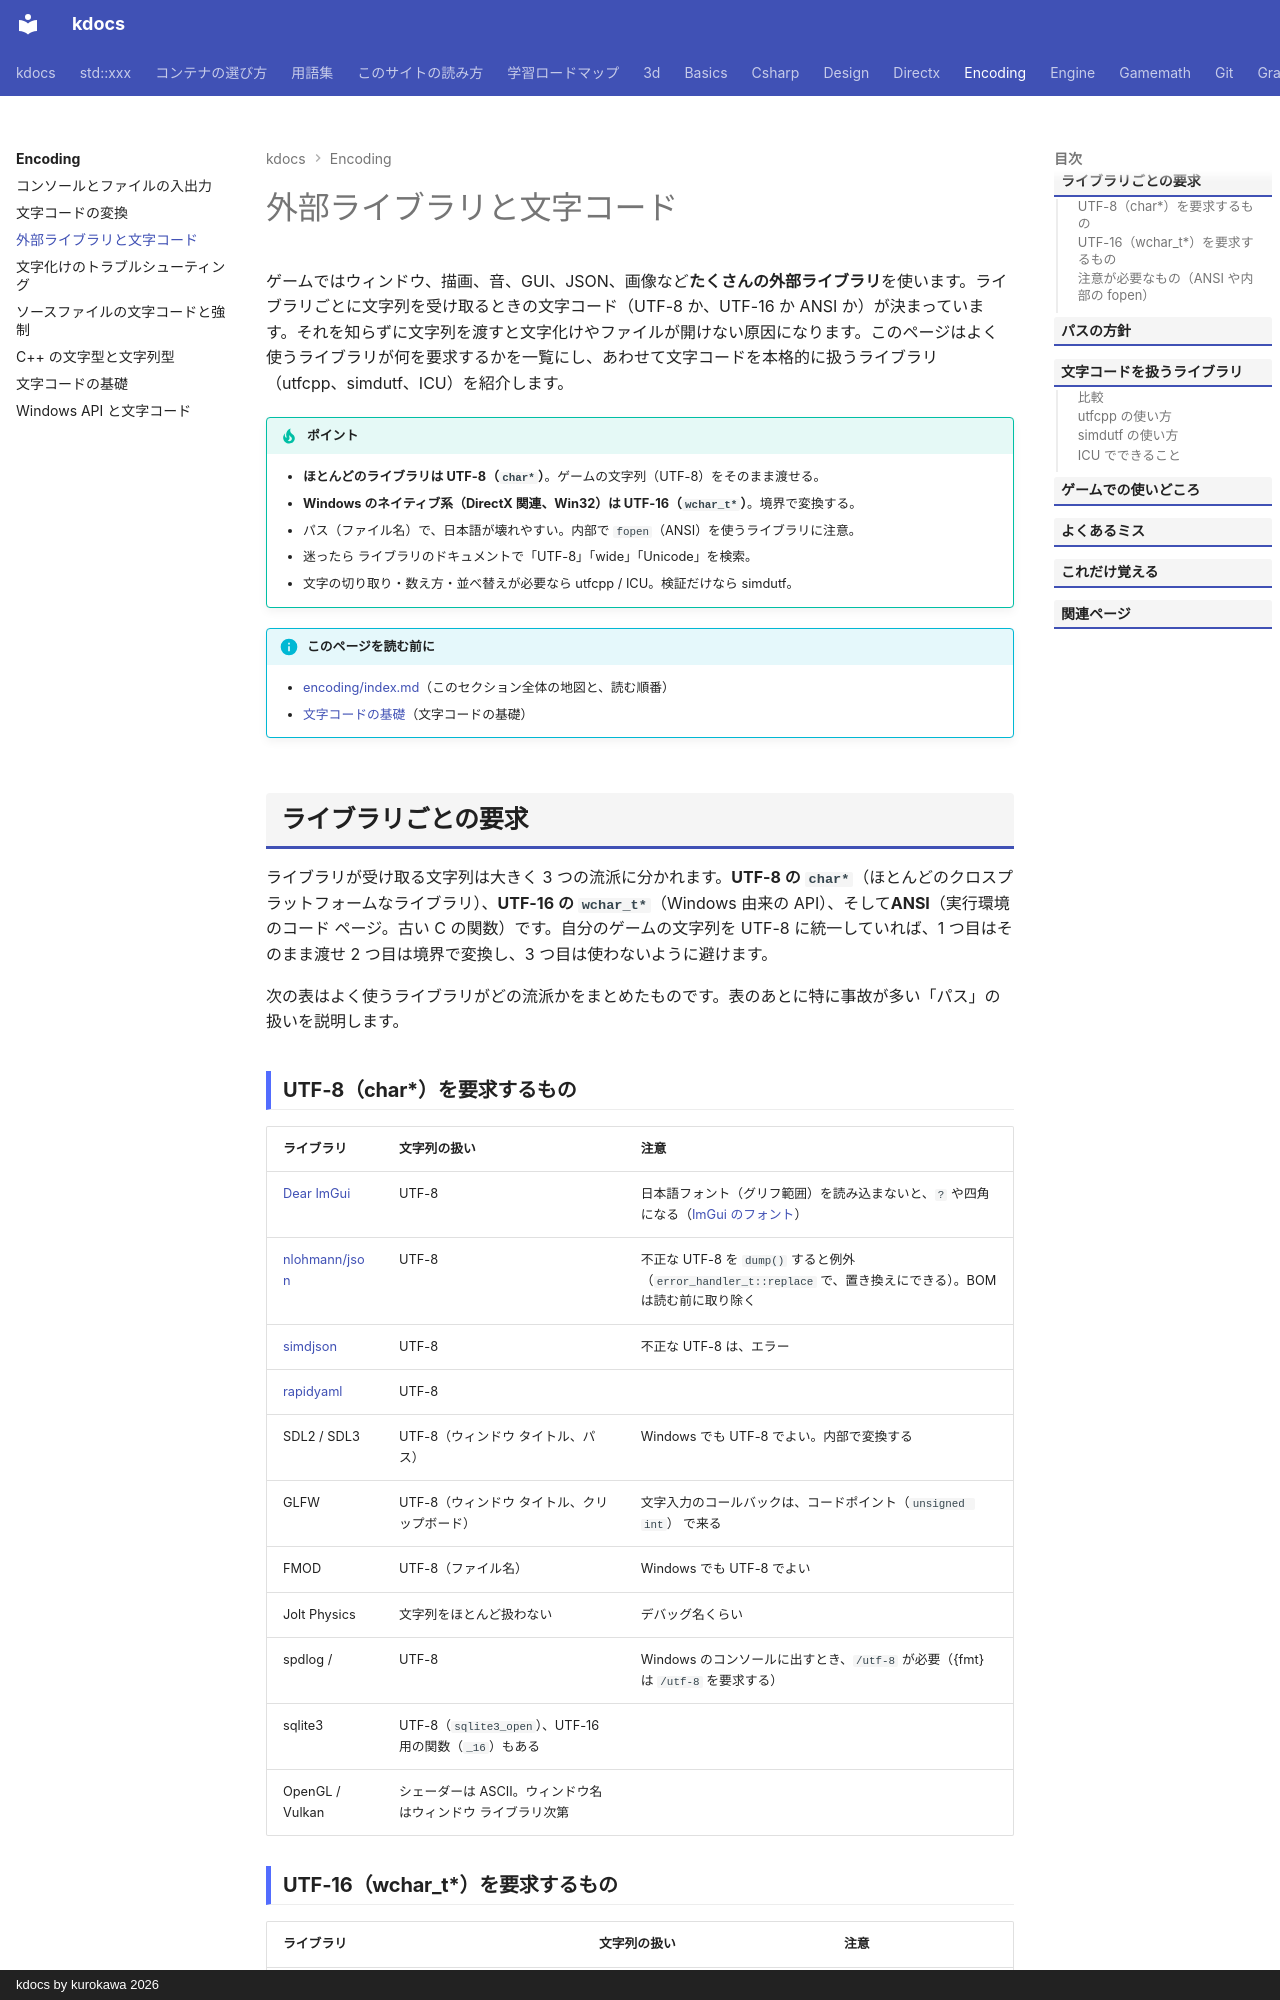

repository: qwzxdf/kdocs · page: encoding/libraries/index.html · generator: mkdocs · copyright: kdocs by kurokawa 2026

---
title: 外部ライブラリと文字コード
tags:
  - 文字コード
---

# 外部ライブラリと文字コード

ゲームではウィンドウ、描画、音、GUI、JSON、画像など**たくさんの外部ライブラリ**を使います。ライブラリごとに文字列を受け取るときの文字コード（UTF-8 か、UTF-16 か ANSI か）が決まっています。それを知らずに文字列を渡すと文字化けやファイルが開けない原因になります。このページはよく使うライブラリが何を要求するかを一覧にし、あわせて文字コードを本格的に扱うライブラリ（utfcpp、simdutf、ICU）を紹介します。

!!! tip "ポイント"
    - <strong>ほとんどのライブラリは UTF-8（`char*`）</strong>。ゲームの文字列（UTF-8）をそのまま渡せる。
    - <strong>Windows のネイティブ系（DirectX 関連、Win32）は UTF-16（`wchar_t*`）</strong>。境界で変換する。
    - パス（ファイル名）で、日本語が壊れやすい。内部で `fopen`（ANSI）を使うライブラリに注意。
    - 迷ったら ライブラリのドキュメントで「UTF-8」「wide」「Unicode」を検索。
    - 文字の切り取り・数え方・並べ替えが必要なら utfcpp / ICU。検証だけなら simdutf。

!!! info "このページを読む前に"
    - [encoding/index.md](index.md)（このセクション全体の地図と、読む順番）
    - [文字コードの基礎](unicode-basics.md)（文字コードの基礎）

## ライブラリごとの要求

ライブラリが受け取る文字列は大きく 3 つの流派に分かれます。<strong>UTF-8 の `char*`</strong>（ほとんどのクロスプラットフォームなライブラリ）、<strong>UTF-16 の `wchar_t*`</strong>（Windows 由来の API）、そして<strong>ANSI</strong>（実行環境のコード ページ。古い C の関数）です。自分のゲームの文字列を UTF-8 に統一していれば、1 つ目はそのまま渡せ 2 つ目は境界で変換し、3 つ目は使わないように避けます。

次の表はよく使うライブラリがどの流派かをまとめたものです。表のあとに特に事故が多い「パス」の扱いを説明します。

### UTF-8（char*）を要求するもの

| ライブラリ | 文字列の扱い | 注意 |
| --- | --- | --- |
| [Dear ImGui](../libs/imgui/index.md) | UTF-8 | 日本語フォント（グリフ範囲）を読み込まないと、`?` や四角になる（[ImGui のフォント](../libs/imgui/fonts.md)） |
| [nlohmann/json](../libs/serialization/nlohmann-json.md) | UTF-8 | 不正な UTF-8 を `dump()` すると例外（`error_handler_t::replace` で、置き換えにできる）。BOM は読む前に取り除く |
| [simdjson](../libs/serialization/simdjson.md) | UTF-8 | 不正な UTF-8 は、エラー |
| [rapidyaml](../libs/serialization/rapidyaml.md) | UTF-8 | |
| SDL2 / SDL3 | UTF-8（ウィンドウ タイトル、パス） | Windows でも UTF-8 でよい。内部で変換する |
| GLFW | UTF-8（ウィンドウ タイトル、クリップボード） | 文字入力のコールバックは、コードポイント（`unsigned int`） で来る |
| FMOD | UTF-8（ファイル名） | Windows でも UTF-8 でよい |
| Jolt Physics | 文字列をほとんど扱わない | デバッグ名くらい |
| spdlog / {fmt} | UTF-8 | Windows のコンソールに出すとき、`/utf-8` が必要（{fmt} は `/utf-8` を要求する） |
| sqlite3 | UTF-8（`sqlite3_open`）、UTF-16 用の関数（`_16`）もある | |
| OpenGL / Vulkan | シェーダーは ASCII。ウィンドウ名はウィンドウ ライブラリ次第 | |
